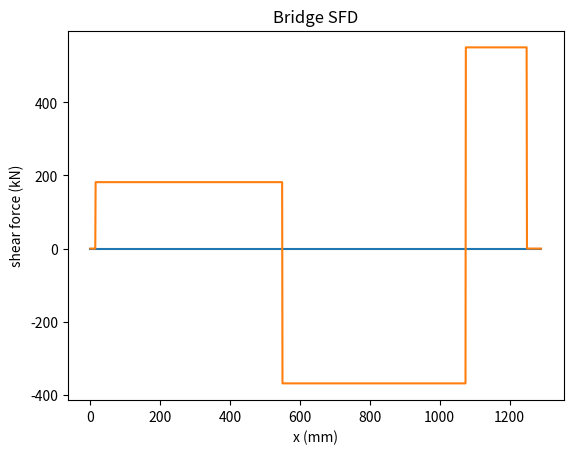

Write the Python code that produced this figure. (Note: this script raises an exception after producing the figure.)
import math

## Dumbass CIV102 Project Code ##
import scipy.integrate as it
import matplotlib.pyplot as plt
import numpy as np

n = 1000
L = 1290+1 #add one so u can do arr[1250]
x = 1
E = 4000
MU = 0.2
supportAlocation = 30/2

sfd = [[0.0, 0.0]]*L
sfd = np.array(sfd)
support_x = 15
support_x_right = 1075
point_loads = []
bmd = np.array([0.0]*L)

def buildSFD(xP, P):
    global sfd
    global point_loads
    temp = [P, xP]
    added = False
    for i in range(len(point_loads)):
        if point_loads[i][1] == temp[1]:
            point_loads[i][0] = temp[0]
            added = True
    if not added:
        point_loads.append(temp)
    sum1  = 0
    sum2 = 0
    # points loads will be a 2d array with [P, xp] as values

    for i in range(len(point_loads)):
        sfd[point_loads[i][1]] = point_loads[i][0]
        sum1 += point_loads[i][0] * (point_loads[i][1] - support_x)
        sum2 += point_loads[i][0]
    # by = (xP-support_x) * P / (support_x_right - support_x)
    by = sum1/(support_x_right-support_x)
    ay = sum2 - by

    sfd[support_x] = [ay, 1]
    sfd[support_x_right] = [by, 1]
    
    sum = 0.0
    for i in range(0, L):
        # print(sfd[i])
        # print(sfd[i][0])
        if (sfd[i][1] == 0):
            pass
        elif (sfd[i][1] ==1):
            sum += sfd[i][0]
        else:
            sum-= sfd[i][0]
        sfd[i][0] = sum

    arr = []
    for i in range(len(sfd)):
        arr.append(sfd[i][0])
    return arr
 


def printSFD():
    plt.title("Bridge SFD") 
    plt.xlabel("x (mm)") 
    plt.ylabel("shear force (kN)") 
    arr = []
    for i in range(len(sfd)):
        arr.append(sfd[i][0])  
    zeroliney = [0, 0]
    zerolinex = [0, L]
    plt.plot(zerolinex, zeroliney)
    plt.plot(arr)
    plt.show()


def buildBMD():
    global bmd
    arr = []
    for i in range(len(sfd)):
        arr.append(sfd[i][0])   

    bmd=it.cumtrapz(arr)


def printBMD():
    plt.title("Bridge BMD") 
    plt.xlabel("x (mm)") 
    plt.ylabel("bending moment (kNm)") 
    zeroliney = [0, 0]
    zerolinex = [0, L]
    plt.plot(zerolinex, zeroliney)
    # plt.plot(*zip(*sorted(buildBMD(xP, P))))
    plt.gca().invert_yaxis()
    plt.plot(bmd)
    plt.show()    



def ybar(height, widthtop, widthbottom, topthickness, bottomthickness, rightthickness, leftthickness, shape):
    if(shape == 0):#shape = 0 during test bridge    
            area1 = widthtop * topthickness #top part of bridge
            area2 = 10 * bottomthickness #tabs 10 is tab width
            area3 = leftthickness * (height - topthickness)
            area4 = (widthbottom - 2*leftthickness) * bottomthickness
            d1 = (height-topthickness/2)
            d2 = (height - topthickness - topthickness/2)
            d3 = (height-2*topthickness)/2
            d4 = bottomthickness/2
            y_bar = area1*d1 + 2*(area2*d2) + 2*(area3*d3) + area4*(d4)     
            y_bar = y_bar / (area1+2*area2+2*area3+area4)
            return y_bar

    elif(shape ==1):
        area1 = widthtop * topthickness #top part of bridge
        area2 = 10 * bottomthickness #tabs 10 is tab width
        area3 = leftthickness * (height - topthickness - bottomthickness)
        area4 = (widthbottom - 2*leftthickness) * bottomthickness
        d1 = (height-topthickness/2)
        d2 = (height - topthickness - topthickness/2)
        d3 = (height-2*topthickness)/2
        d4 = bottomthickness/2
        y_bar = area1*d1 + 2*(area2*d2) + 2*(area3*d3) + area4*(d4)     
        y_bar = y_bar / (area1+2*area2+2*area3+area4)
        return y_bar

def I0(b, h):
    I0 = (b * h * h * h)/12
    return I0

def second_moment_of_area(height, widthtop, widthbottom, topthickness, bottomthickness, rightthickness, leftthickness, shape):
    centroid = ybar(height, widthtop, widthbottom, topthickness, bottomthickness, rightthickness, leftthickness, shape)
    if shape == 0:
        area1 = widthtop * topthickness #top part of bridge
        area2 = 10 * topthickness #tabs 10 is tab width
        area3 = leftthickness * (height - 2*topthickness)
        area4 = (widthbottom - 2*leftthickness) * bottomthickness
        d1L = (height-topthickness/2)
        d2L = (height - topthickness - topthickness/2)
        d3L = (height-2*topthickness)/2
        d4L = bottomthickness/2
        d1C = d1L - centroid
        d2C = d2L - centroid
        d3C = d3L - centroid
        d4C = d4L - centroid

        term1 = I0(widthtop, topthickness) + (area1 * (d1C)**2) #top
        term2 = I0(10, topthickness) + area2 * (d2C)**2 #tabs
        term3 = I0(leftthickness, height - 2*topthickness) + (area3 * (d3C)**2)
        term4 = I0(widthbottom - 2*leftthickness, bottomthickness) + (area4 * (d4C)**2)
        second_moment_of_area = term1 + 2* term2 + 2*term3 + term4
    return second_moment_of_area

""""
def first_moment_of_area(height, widthtop, widthbottom, topthickness, bottomthickness, rightthickness, leftthickness, shape):
    
    centroid = ybar(height, widthtop, widthbottom, topthickness, bottomthickness, rightthickness, leftthickness, shape)
    
    if 0 <= centroid < bottomthickness:
        centroidlocation = "bottom"
    elif bottomthickness <= centroid < height - topthickness:
        centroidlocation = "middle"
    elif height - topthickness <= centroid < height:
        centroidlocation = "top"

    if centroidlocation == "bottom":
        Q = widthbottom * centroid * (centroid/2)
    elif centroidlocation == "top":
        Q = widthtop * (height - centroid) * ((height - centroid)/2)
    elif centroidlocation == "middle":
        term1 = widthbottom * bottomthickness * (centroid - (bottomthickness/2))
        term2 = rightthickness * (centroid - bottomthickness) * ((centroid - bottomthickness)/2)
        term3 = leftthickness * (centroid - bottomthickness) * ((centroid - bottomthickness)/2)
        Q = term1 + term2 + term3
    
    return Q
"""

def first_moment_of_area(height, widthtop, widthbottom, topthickness, bottomthickness, rightthickness, leftthickness, shape):
    
    centroid = ybar(height, widthtop, widthbottom, topthickness, bottomthickness, rightthickness, leftthickness, shape)
    
    if shape == 0:
        area1 = widthbottom*bottomthickness
        area2 = (centroid - bottomthickness) * rightthickness
        area3 = (centroid - bottomthickness) * leftthickness
        d1 = centroid - (bottomthickness/2)
        d2 = (centroid - bottomthickness)/2
        d3 = (centroid - bottomthickness)/2

        Q = area1*d1 + area2*d2 + area3*d3

    return Q

def get_properties():
    """
    user input to say what these properties are at the locations
    """
    height = [75+35]*L
    widthTop = [100]*L
    widthBottom = [80]*L
    topThickness = [1.27*2]*L
    #increases thickness
    bottomThickness = [1.27]*L
    rightThickness = [1.27]*L
    leftThickness = [1.27]*L
    shape = [0] * L

    return  height, widthTop, widthBottom, topThickness, bottomThickness, rightThickness, leftThickness, shape
   
def y_top(y_bar, height):
    return y_bar - height

def geometric_properties():
    """
    returns I , y_bar, Q, yTop
    """
    height, widthtop, widthbottom, topthickness, bottomthickness, rightthickness, leftthickness, shape= get_properties()
    y_bar = []
    I = []
    Q = []
    yTop = []

    for i in range(L):
        y_bar.append(ybar(height[i], widthtop[i], widthbottom[i], topthickness[i], bottomthickness[i], rightthickness[i], leftthickness[i], shape[i]))
        I.append(second_moment_of_area(height[i], widthtop[i], widthbottom[i], topthickness[i], bottomthickness[i], rightthickness[i], leftthickness[i], shape[i]))
        Q.append(first_moment_of_area(height[i], widthtop[i], widthbottom[i], topthickness[i], bottomthickness[i], rightthickness[i], leftthickness[i], shape[i]))
        yTop.append(height[i]-y_bar[i])
    

    return I, y_bar, Q, yTop

def V_fail(Tau):
  
    I = geometric_properties()[0]
    Q = geometric_properties()[2]
    centroid = geometric_properties()[1]
    bottomthickness = get_properties()[4]
    height = get_properties()[0]
    topthickness = get_properties()[3]
    widthbottom = get_properties()[2]
    widthtop = get_properties()[1]
    rightthickness = get_properties()[5]
    leftthickness = get_properties()[6]
    V_fail_values = []

    for i in range(L):
        if 0 <= centroid[i] < bottomthickness[i]:
            centroidlocation = "bottom"
        elif bottomthickness[i] <= centroid[i] < height[i] - topthickness[i]:
            centroidlocation = "middle"
        elif height[i] - topthickness[i] <= centroid[i] < height[i]:
            centroidlocation = "top"    

        if centroidlocation == "bottom":
            b = widthbottom[i]
        elif centroidlocation == "middle":
            b = rightthickness[i] + leftthickness[i]
        elif centroidlocation == "top":
            b = widthtop[i]

        V_fail = (I[i]*Tau*b)/Q[i]

        V_fail_values.append(V_fail)

    return V_fail_values

def V_buck(max_diaphragm_distance):

    height = get_properties()[0]
    widthtop = get_properties()[1]
    widthbottom = get_properties()[2]
    topthickness = get_properties()[3]
    bottomthickness = get_properties()[4]
    rightthickness = get_properties()[5]
    leftthickness = get_properties()[6]
    I = geometric_properties()[0]
    Q = geometric_properties()[2]
    centroid = geometric_properties()[1]
    V_buck_values = []

    for i in range(L):

        Tcrit = ((5*((math.pi)**2)*E)/(12*(1-(MU**2)))) * (((rightthickness[i]/max_diaphragm_distance)**2) + ((leftthickness[i]/(height[i]- topthickness[i]))**2))

        if 0 <= centroid[i] < bottomthickness[i]:
            centroidlocation = "bottom"
        elif bottomthickness[i] <= centroid[i] < height[i] - topthickness[i]:
            centroidlocation = "middle"
        elif height[i] - topthickness[i] <= centroid[i] < height[i]:
            centroidlocation = "top"    

        if centroidlocation == "bottom":
            b = widthbottom[i]
        elif centroidlocation == "middle":
            b = rightthickness[i] + leftthickness[i]
        elif centroidlocation == "top":
            b = widthtop[i]

        V_buck = Tcrit*I[i]*b/Q[i]

        V_buck_values.append(V_buck)

    return V_buck_values        

def M_failMatT(sigT):
    global L
    """
    calculate moment the moment the causes tension failure at each x
    returns array of the moment required to break bridge at each location
    
    sectional_properties array with I, Q, yBar, Ybot, Ytop
        each indivisual properties should be an array with the value at each location along the bridge
    sigT = sigma tentsion
    BMD 1-d array of the bending moments at each mm of the bridge

    """
    # change with right indices
    height = get_properties()[0]
    widthtop = get_properties()[1]
    widthbottom = get_properties()[2]
    topthickness = get_properties()[3]
    bottomthickness = get_properties()[4]
    rightthickness = get_properties()[5]
    leftthickness = get_properties()[6]

    I = geometric_properties()[0]
    y_bar = geometric_properties()[1]
    Q = geometric_properties()[2]
    y_top = geometric_properties()[3]
    
    # ##########################
    moment_fail = []
    for i in range(L-1):
        if bmd[i] > 0: #positive moment the max tension will be at the bottom
            moment_fail.append((sigT * I[i])/y_bar[i]) #M = sigma*I / y
        elif bmd[i] <0:
            moment_fail.append(-1 * sigT * I[i] /y_top[i]) 
        else:
            moment_fail.append(0)
        
    return moment_fail


    
def M_failMatC(sigC):
    global L
    """
    calculate moment the moment the causes compression failure at each x
     returns array of the moment required to break bridge at each location
    sectional_properties array with I, Q, yBar, Ybot, Ytop

    sigC = sigma compression
    BMD 1-d array of the bending moments at each mm of the bridge

    """
    # change with right indices
    I = geometric_properties()[0]
    y_bar = geometric_properties()[1]
    Q = geometric_properties()[2]
    y_top = geometric_properties()[3]
    # ##########################
    
    moment_fail = []
    for i in range(L-1):
        if bmd[i] >0: #positive moment the max tension will be at the bottom
            moment_fail.append(sigC * I[i]/y_bar[i]) #M = sigma*I / y
        elif bmd[i] <0:
            moment_fail.append(-1 * sigC * I[i] /y_top[i]) 
        else:
            moment_fail.append(0)
    return moment_fail

def MFailBuck(t):
    global E, MU

    """
    calculated moment needed to break bridge due to buckling at every location along the bridge

     sectional_properties array with I, Q, yBar, Ybot, Ytop
        each indivisual properties should be an array with the value at each location along the bridge
    
        in sectional properties have an array with a value that describes the shape of the bridge so the corresponding correct cases can be used
    global E and mu

    3 cases
        case 1 when two sides restained constant force k = 4
        case 2 when one side restained constant froce k =0.425
        case 3 carries compressive stresses (like the webs) k=6

        sigma = (4*pi**2*E)/(12(1-MU**2))*(t/b)**2
        M = sigma * I /Y
        b= width
    """
    #needed to change depending on sectional properties
    I = geometric_properties()[0]
    y_bar = geometric_properties()[1]
    Q = geometric_properties()[2]
    y_top = geometric_properties()[3]
    height = get_properties()[0]
    widthtop = get_properties()[1]
    widthbottom = get_properties()[2]
    topthickness = get_properties()[3]
    bottomthickness = get_properties()[4]
    rightthickness = get_properties()[5]
    leftthickness = get_properties()[6]
    case = 1
    sigma = 0
    moments = []
    shape = get_properties()[7]
    for i in range(0, L):
        if shape[i] == 0: #the demo bridge
            sigma1 = case1(i, topthickness[i], 80)
            
            # sigma1 = case1(i, t, 80)
            sigma2 = case2(i, t,10)
            sigma3 = case3(i, t, 32.02)
            # print(i)
            sigma = min(sigma1, sigma2, sigma3)
            # take min of potential sigmas calculated like if a memeber uses both case1 and 2
            n1 =  sigma*I[i] / y_top[i]
            n2 = sigma*I[i] / y_bar[i] 
        moments.append(min(n1, n2)) #idk what Y to reference   
        # moments.append(1)
    return(moments)    

def case1(i,t, b):    
    n1 = (4*math.pi**2 * E)
    n2 = (12*(1-MU**2))
    n3 = (t/b)**2
    return n1/n2 * n3

def case2(i, t, b):
    
    sigma = (0.425*math.pi**2 * E)/(12*(1-MU**2))*(t/b)**2
    return sigma

def case3(i, t, b):
   
    sigma = (6*math.pi**2 * E)/(12*(1-MU**2))*(t/b)**2
    return sigma


def testFail():
    """
    increment p until the bridge breaks
    if you want to change position through in another loop for position of P

    for every iteration of p
        compare the moment at each time and see if its less then the max
    """
    # global sfd
    broken1 = False
    broken2 = False
    broken3 = False
    broken4 = False
    broken5 = False
    p = 550
    # while not broken1 or not broken2 or not broken3:
    while not broken1 and not broken2 and not broken3 and not broken4 and not broken5:
        buildSFD(550, p)
        # printSFD()

        arr = buildSFD(1250,p)
        # print(arr[676])
        with open('your_file.txt', 'w') as f:
            for item in arr:
                f.write("%s\n" % item)
        printSFD()
        buildBMD()
        printBMD()
        m_buckle = MFailBuck(1.27)
        m_tension = M_failMatT(30)  
        m_compression = M_failMatC(6)
        v_fails = V_fail(4)
        v_bucks = V_buck(520)
        for i in range(L-1):
            if abs(m_buckle[i]) < abs(bmd[i]):
               broken1 = True
               print("BUCKLE FAIL at " + str(i) + " at load" + str(p))
               print(bmd[i])
            if abs(m_tension[i]) < abs(bmd[i]):
               broken2 = True
               print("Tension FAIL at " + str(i)+ " at load" + str(p))
               print(bmd[i])
            if abs(m_compression[i]) < abs(bmd[i]):
               broken3 = True
               print("COMPRESSION FAIL at " + str(i)+ " at load" + str(p))
               print(bmd[i])
            if abs(v_fails[i]) < abs(arr[i]):
                # print(arr[i])
                broken4 = True
                print("sheer failure at " + str(i) + " at load " + str(p) + " sheer fail value = " + str(arr[i]))
            if abs(v_bucks[i]) < abs(arr[i]):
                print(arr[i])
                broken5 = True
                print("sheer buckle failure at " + str(i) + " at load " + str(p) + " sheer fail value = " + str(arr[i]))
                pass
        p+=1
def testFailTrain():
     # global sfd
    broken1 = False
    broken2 = False
    broken3 = False
    broken4 = False
    broken5 = False
    p = 42
    # while not broken1 or not broken2 or not broken3:
    while not broken1 and not broken2 and not broken3 and not broken4 and not broken5:
        #for values at the right
        # buildSFD(372, p)
        # buildSFD(548,p)
        # buildSFD(712, p)
        # buildSFD(888,p)
        # buildSFD(1052, p)
        # arr =buildSFD(1228,p)


        # for values at center
        buildSFD(117, p)
        buildSFD(293,p)
        buildSFD(457, p)
        buildSFD(633,p)
        buildSFD(797, p)
        arr =buildSFD(973,p)
        print(arr[676])
        with open('your_file.txt', 'w') as f:
            for item in arr:
                f.write("%s\n" % item)
        # printSFD()
        buildBMD()
        # printBMD()
        m_buckle = MFailBuck(1.27)
        m_tension = M_failMatT(30)  
        m_compression = M_failMatC(6)
        v_fails = V_fail(4)
        v_bucks = V_buck(520)
        for i in range(L-1):
            if abs(m_buckle[i]) < abs(bmd[i]):
               broken1 = True
               print("BUCKLE FAIL at " + str(i) + " at load" + str(p))
               print(bmd[i])
            if abs(m_tension[i]) < abs(bmd[i]):
               broken2 = True
               print("Tension FAIL at " + str(i)+ " at load" + str(p))
               print(bmd[i])
            if abs(m_compression[i]) < abs(bmd[i]):
               broken3 = True
               print("COMPRESSION FAIL at " + str(i)+ " at load" + str(p))
               print(bmd[i])
            if abs(v_fails[i]) < abs(arr[i]):
                print(arr[i])
                broken4 = True
                print("sheer failure at " + str(i) + " at load " + str(p) + " sheer fail value = " + str(arr[i]))
            if abs(v_bucks[i]) < abs(arr[i]):
                print(arr[i])
                broken5 = True
                print("sheer buckle failure at " + str(i) + " at load " + str(p) + " sheer fail value = " + str(arr[i]))
                
        p+=1

def deflection(bmd):
    
    """
    assuming a max positive moment and the bridge is deflecting down

    for midspsan delfection:
        use similar triangles with the tangent drawn at the support on the left
        delta_C_a = tangential deviation on the right support to tangent at a

    curvature max becomes the height of the similar trianggles
     delta_c_a / L = (delta_mid_a + deflection)/L/2
    """            
    I = geometric_properties()[0]
    y_bar = geometric_properties()[1]
    Q = geometric_properties()[2]
    y_top = geometric_properties()[3]


    curvatures = []
    for i in range(bmd):
        curvatures.append(bmd[i]/(E*I[i]))
    max_curv = max(curvatures)
    curvature_midpoint_scale = 1 - (curvatures.index(max)/L-1/2) #not sure how this will work for if it is curved before midpoint
    delta_c_a = (1/2*(L/2)*max_curv * (L/2 + (1/3)*(L/2)))+ (1/2*L/2 * max_curv * (L/2*(2/3))) #sum(Ai*di) where di is distance from c to centroid of area
    delta_m_a = (1/2 *(L/2) *max_curv*curvature_midpoint_scale) * (1/3*(L/2))
    deflection = delta_c_a/L * (L/2) -delta_m_a
    return deflection





if __name__ == "__main__":
    # buildSFD(100,50)
    # printSFD()
    # buildBMD()
    # printBMD()
    # init()
    testFail()
    # testFailTrain()
